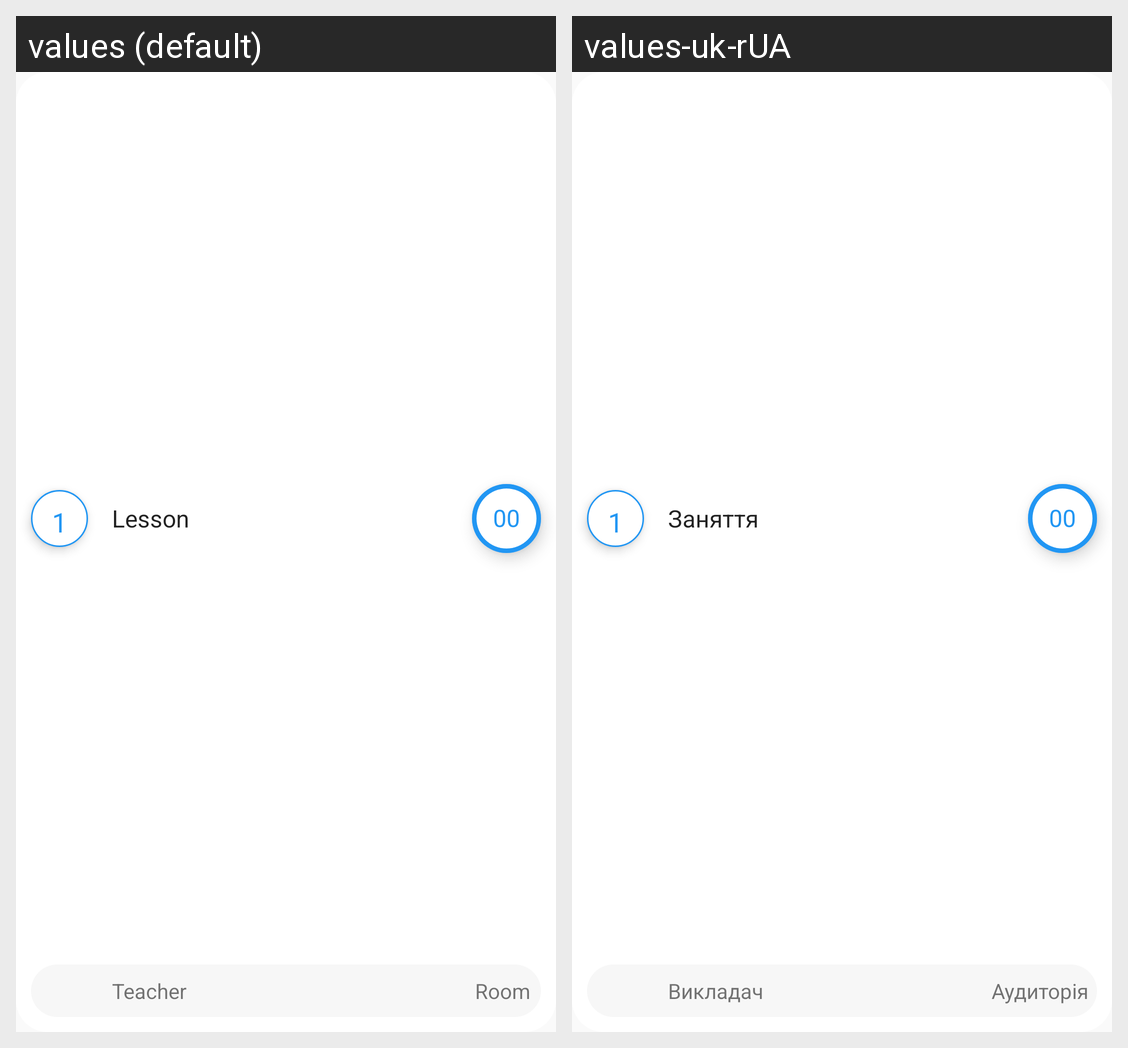

The Android screen above is rendered under two locales of the same app. Produce the string resources it draws, with the default and per-locale values.
Android screen res/layout/recycler_item_layout.xml rendered under 2 locales, left to right: values (default), values-uk-rUA. Device: Nexus 5 (rendered at 1080×1920; each locale shown at half size, 540×960, under a caption strip naming it); theme AppTheme.
Strings drawn on this screen, with the default value and each locale's value (text and hints the layout hard-codes, and strings that could not be matched under every locale, appear in the picture but are not listed):

lesson_number
  values: 1
  values-uk-rUA: 1

lesson
  values: Lesson
  values-uk-rUA: Заняття

teacher
  values: Teacher
  values-uk-rUA: Викладач

room
  values: Room
  values-uk-rUA: Аудиторія

time_progress
  values: 00
  values-uk-rUA: 00
